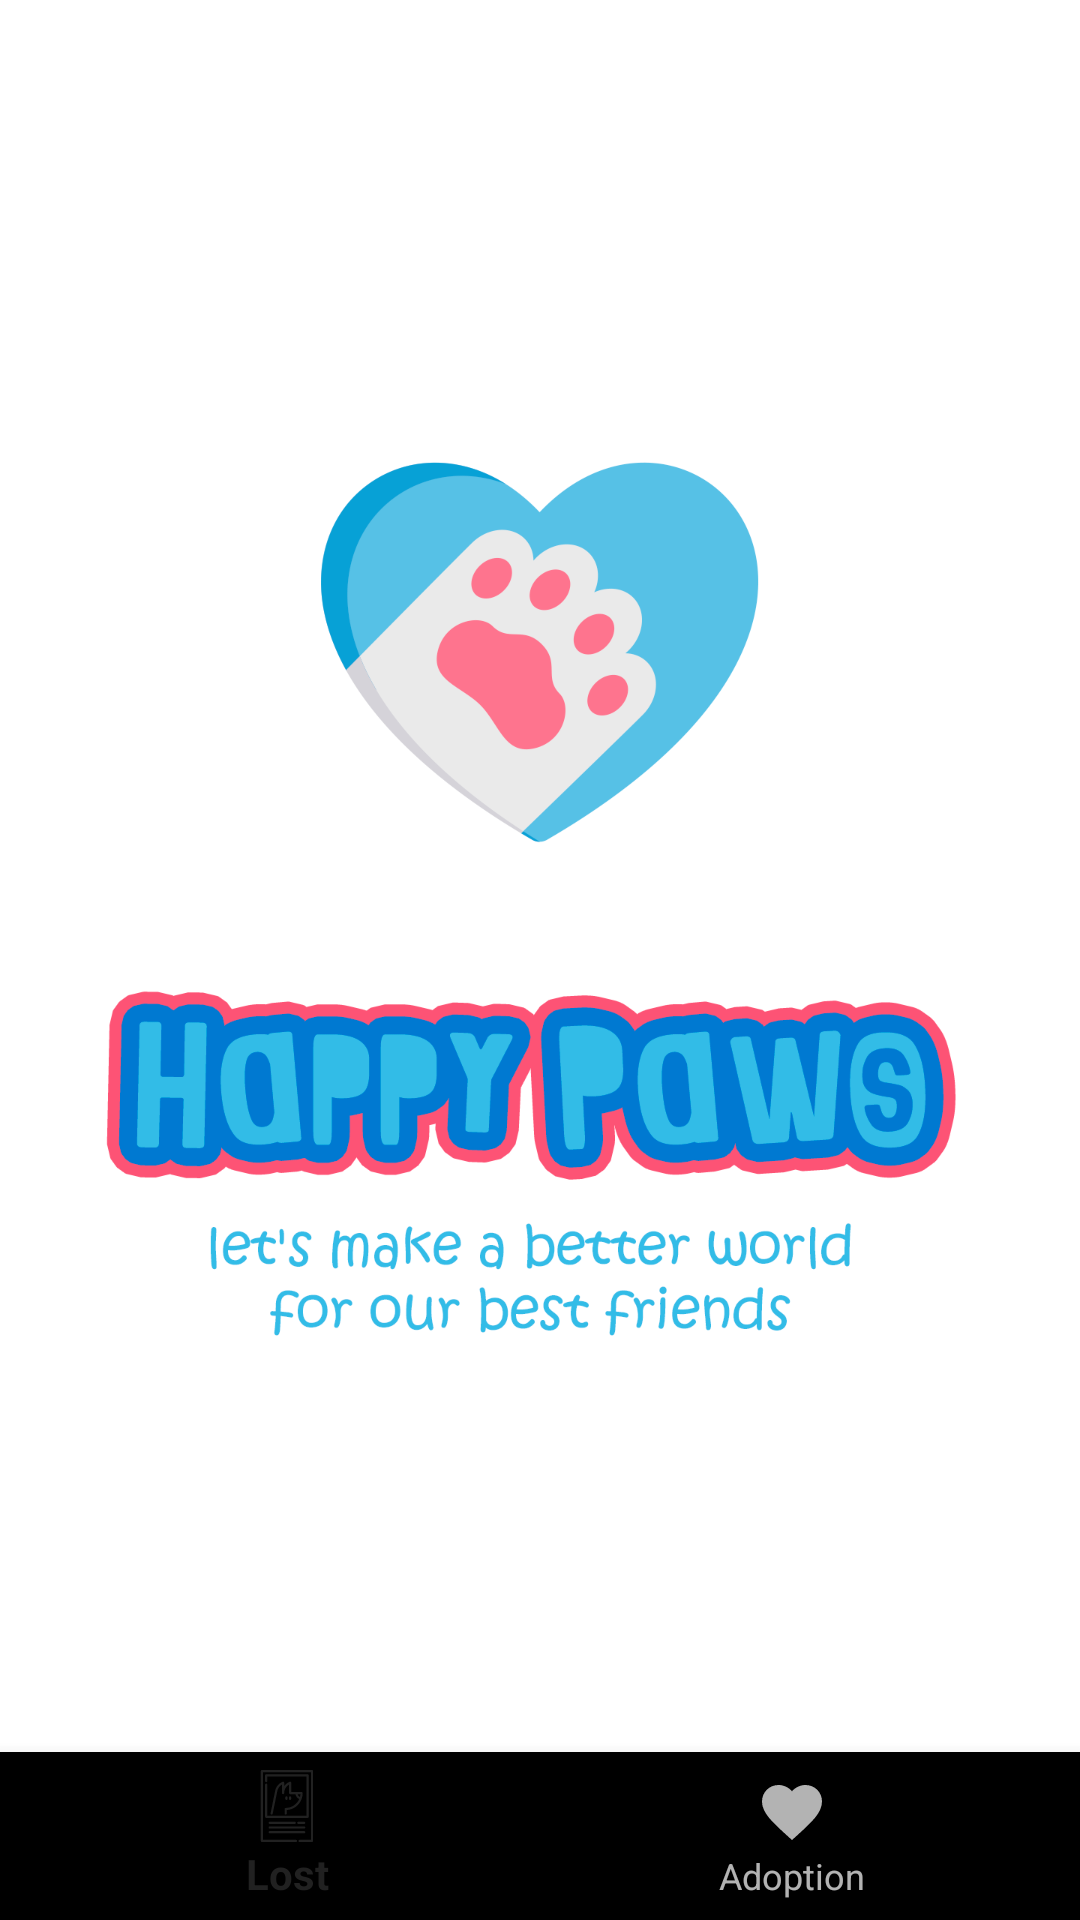

Android layout source for this screen:
<!-- AndroidManifest.xml: application theme SplashTheme -->
<!-- res/layout/activity_home.xml -->
<?xml version="1.0" encoding="utf-8"?>
<androidx.constraintlayout.widget.ConstraintLayout xmlns:android="http://schemas.android.com/apk/res/android"
    xmlns:app="http://schemas.android.com/apk/res-auto"
    xmlns:tools="http://schemas.android.com/tools"
    android:id="@+id/container"
    android:layout_width="match_parent"
    android:layout_height="match_parent"
    tools:context=".home.HomeActivity">

    <include
        layout="@layout/content_main"
        android:layout_width="0dp"
        app:layout_constraintBottom_toTopOf="@id/navigation"
        android:layout_height="wrap_content" />

    <com.google.android.material.bottomnavigation.BottomNavigationView
        android:id="@+id/navigation"
        android:layout_width="0dp"
        android:layout_height="wrap_content"
        android:layout_marginEnd="0dp"
        android:layout_marginStart="0dp"
        app:layout_constraintBottom_toBottomOf="parent"
        app:layout_constraintLeft_toLeftOf="parent"
        app:layout_constraintRight_toRightOf="parent"
        app:menu="@menu/navigation" />

</androidx.constraintlayout.widget.ConstraintLayout>
<!-- res/layout/content_main.xml (included above) -->
<?xml version="1.0" encoding="utf-8"?>
<FrameLayout xmlns:android="http://schemas.android.com/apk/res/android"
    xmlns:tools="http://schemas.android.com/tools"
    android:id="@+id/main_container"
    android:layout_width="match_parent"
    android:layout_height="match_parent"
    android:paddingTop="?android:actionBarSize"
    tools:context=".home.HomeActivity"
    tools:showIn="@layout/fragment_base_overview" />
<!-- res/layout/fragment_base_overview.xml (included above) -->
<?xml version="1.0" encoding="utf-8"?>
<androidx.swiperefreshlayout.widget.SwipeRefreshLayout xmlns:android="http://schemas.android.com/apk/res/android"
    xmlns:app="http://schemas.android.com/apk/res-auto"
    xmlns:tools="http://schemas.android.com/tools"
    android:id="@+id/swipe_refresh_layout"
    android:layout_width="match_parent"
    android:layout_height="match_parent">

    <androidx.constraintlayout.widget.ConstraintLayout
        android:layout_width="match_parent"
        android:layout_height="match_parent"
        android:orientation="vertical">

        <androidx.recyclerview.widget.RecyclerView
            android:id="@+id/recycler_view"
            android:layout_width="match_parent"
            android:layout_height="match_parent"
            app:layoutManager="androidx.recyclerview.widget.GridLayoutManager"
            app:spanCount="2"
            tools:listItem="@layout/adoption_list_item" />

        <LinearLayout
            android:id="@+id/loading_spinner"
            android:layout_width="match_parent"
            android:layout_height="match_parent"
            android:gravity="center">

            <include layout="@layout/loading_spinner" />
        </LinearLayout>

        <LinearLayout
            android:id="@+id/empty_view"
            android:layout_width="match_parent"
            android:layout_height="match_parent"
            android:gravity="center">

            <ImageView
                android:layout_width="match_parent"
                android:layout_height="match_parent"
                tools:ignore="ContentDescription" />
        </LinearLayout>

        <LinearLayout
            android:id="@+id/error_view"
            android:layout_width="match_parent"
            android:layout_height="match_parent"
            android:gravity="center">

            <ImageView
                android:layout_width="match_parent"
                android:layout_height="match_parent"
                tools:ignore="ContentDescription" />
        </LinearLayout>


    </androidx.constraintlayout.widget.ConstraintLayout>
</androidx.swiperefreshlayout.widget.SwipeRefreshLayout>
<!-- res/layout/adoption_list_item.xml (included above) -->
<?xml version="1.0" encoding="utf-8"?>
<androidx.cardview.widget.CardView xmlns:android="http://schemas.android.com/apk/res/android"
    xmlns:app="http://schemas.android.com/apk/res-auto"
    android:layout_width="match_parent"
    android:layout_height="wrap_content"
    android:layout_margin="@dimen/material_margin_half_tiny"
    app:cardBackgroundColor="@color/color_white"
    app:cardCornerRadius="@dimen/card_view_corner_radius"
    app:cardElevation="@dimen/card_view_elevation">

    <androidx.constraintlayout.widget.ConstraintLayout
        android:layout_width="match_parent"
        android:layout_height="wrap_content">

        <androidx.appcompat.widget.AppCompatImageView
            android:id="@+id/tv_pet_image"
            android:layout_width="0dp"
            android:layout_height="0dp"
            android:scaleType="centerCrop"
            app:layout_constraintBottom_toBottomOf="parent"
            app:layout_constraintDimensionRatio="w,1:1"
            app:layout_constraintLeft_toLeftOf="parent"
            app:layout_constraintRight_toRightOf="parent"
            app:layout_constraintTop_toTopOf="parent" />

        <androidx.appcompat.widget.AppCompatImageView
            android:layout_width="match_parent"
            android:layout_height="@dimen/list_item_pet_image_shadow_height"
            android:layout_gravity="bottom"
            app:srcCompat="@drawable/black_bottom_shadow"
            app:layout_constraintBottom_toBottomOf="parent"
            app:layout_constraintRight_toRightOf="parent" />

        <androidx.appcompat.widget.AppCompatImageView
            android:id="@+id/iv_pet_gender"
            android:layout_width="@dimen/icon_small_size"
            android:layout_height="@dimen/icon_small_size"
            android:layout_margin="@dimen/material_margin_small"
            android:layout_marginTop="@dimen/material_margin_small"
            app:layout_constraintBottom_toBottomOf="parent"
            app:layout_constraintRight_toRightOf="parent" />

        <androidx.appcompat.widget.AppCompatImageView
            android:id="@+id/iv_pet_type"
            android:layout_width="@dimen/icon_small_size"
            android:layout_height="27dp"
            android:layout_margin="@dimen/material_margin_small"
            app:layout_constraintBottom_toBottomOf="parent"
            app:layout_constraintRight_toLeftOf="@id/iv_pet_gender" />

        <androidx.appcompat.widget.AppCompatTextView
            android:id="@+id/tv_pet_name"
            android:layout_width="match_parent"
            android:layout_height="wrap_content"
            android:layout_margin="@dimen/material_margin_small"
            android:layout_marginStart="@dimen/material_margin_normal"
            android:gravity="bottom|start"
            android:textColor="@color/color_white"
            android:textSize="@dimen/material_text_size_normal"
            android:textStyle="bold"
            app:layout_constraintBottom_toBottomOf="parent"
            app:layout_constraintLeft_toLeftOf="parent"
            app:layout_constraintRight_toLeftOf="@id/iv_pet_type" />

    </androidx.constraintlayout.widget.ConstraintLayout>
</androidx.cardview.widget.CardView>
<!-- res/layout/loading_spinner.xml (included above) -->
<?xml version="1.0" encoding="utf-8"?>
<merge xmlns:android="http://schemas.android.com/apk/res/android"
    xmlns:app="http://schemas.android.com/apk/res-auto"
    android:layout_width="match_parent"
    android:layout_height="match_parent"
    android:clickable="false"
    android:visibility="gone"
    app:layout_constraintBottom_toBottomOf="parent"
    app:layout_constraintLeft_toLeftOf="parent"
    app:layout_constraintRight_toRightOf="parent"
    app:layout_constraintTop_toTopOf="parent">

    <ProgressBar
        android:layout_width="wrap_content"
        android:layout_height="wrap_content"
        android:layout_gravity="center"
        android:indeterminateTint="@color/color_primary_dark"
        android:indeterminateTintMode="src_atop" />

</merge>
<!-- resources referenced by this layout -->
<resources>
  <color name="color_primary_dark">#5FA0D3</color>
  <color name="color_white">#FFFFFF</color>
  <dimen name="card_view_corner_radius">5dp</dimen>
  <dimen name="card_view_elevation">2dp</dimen>
  <dimen name="icon_small_size">24dp</dimen>
  <dimen name="list_item_pet_image_shadow_height">50dp</dimen>
  <dimen name="material_margin_half_tiny">2dp</dimen>
  <dimen name="material_margin_normal">24dp</dimen>
  <dimen name="material_margin_small">8dp</dimen>
  <dimen name="material_text_size_normal">16sp</dimen>
  <!-- drawable black_bottom_shadow (drawable) -->
  <?xml version="1.0" encoding="utf-8"?>
  <shape xmlns:android="http://schemas.android.com/apk/res/android">
    <gradient
        android:angle="90"
        android:endColor="#00ffffff"
        android:startColor="#80000000" />
  </shape>
  <style name="SplashTheme" parent="Theme.AppCompat.NoActionBar">
          <item name="android:windowBackground">@drawable/splash_screen</item>
          <item name="android:adjustViewBounds">true</item>
          <item name="android:scaleType">centerInside</item>
          <item name="android:windowFullscreen">true</item>
      </style>
  <!-- drawable splash_screen: png bitmap (drawable-xxxhdpi, 99358 bytes) -->
</resources>
